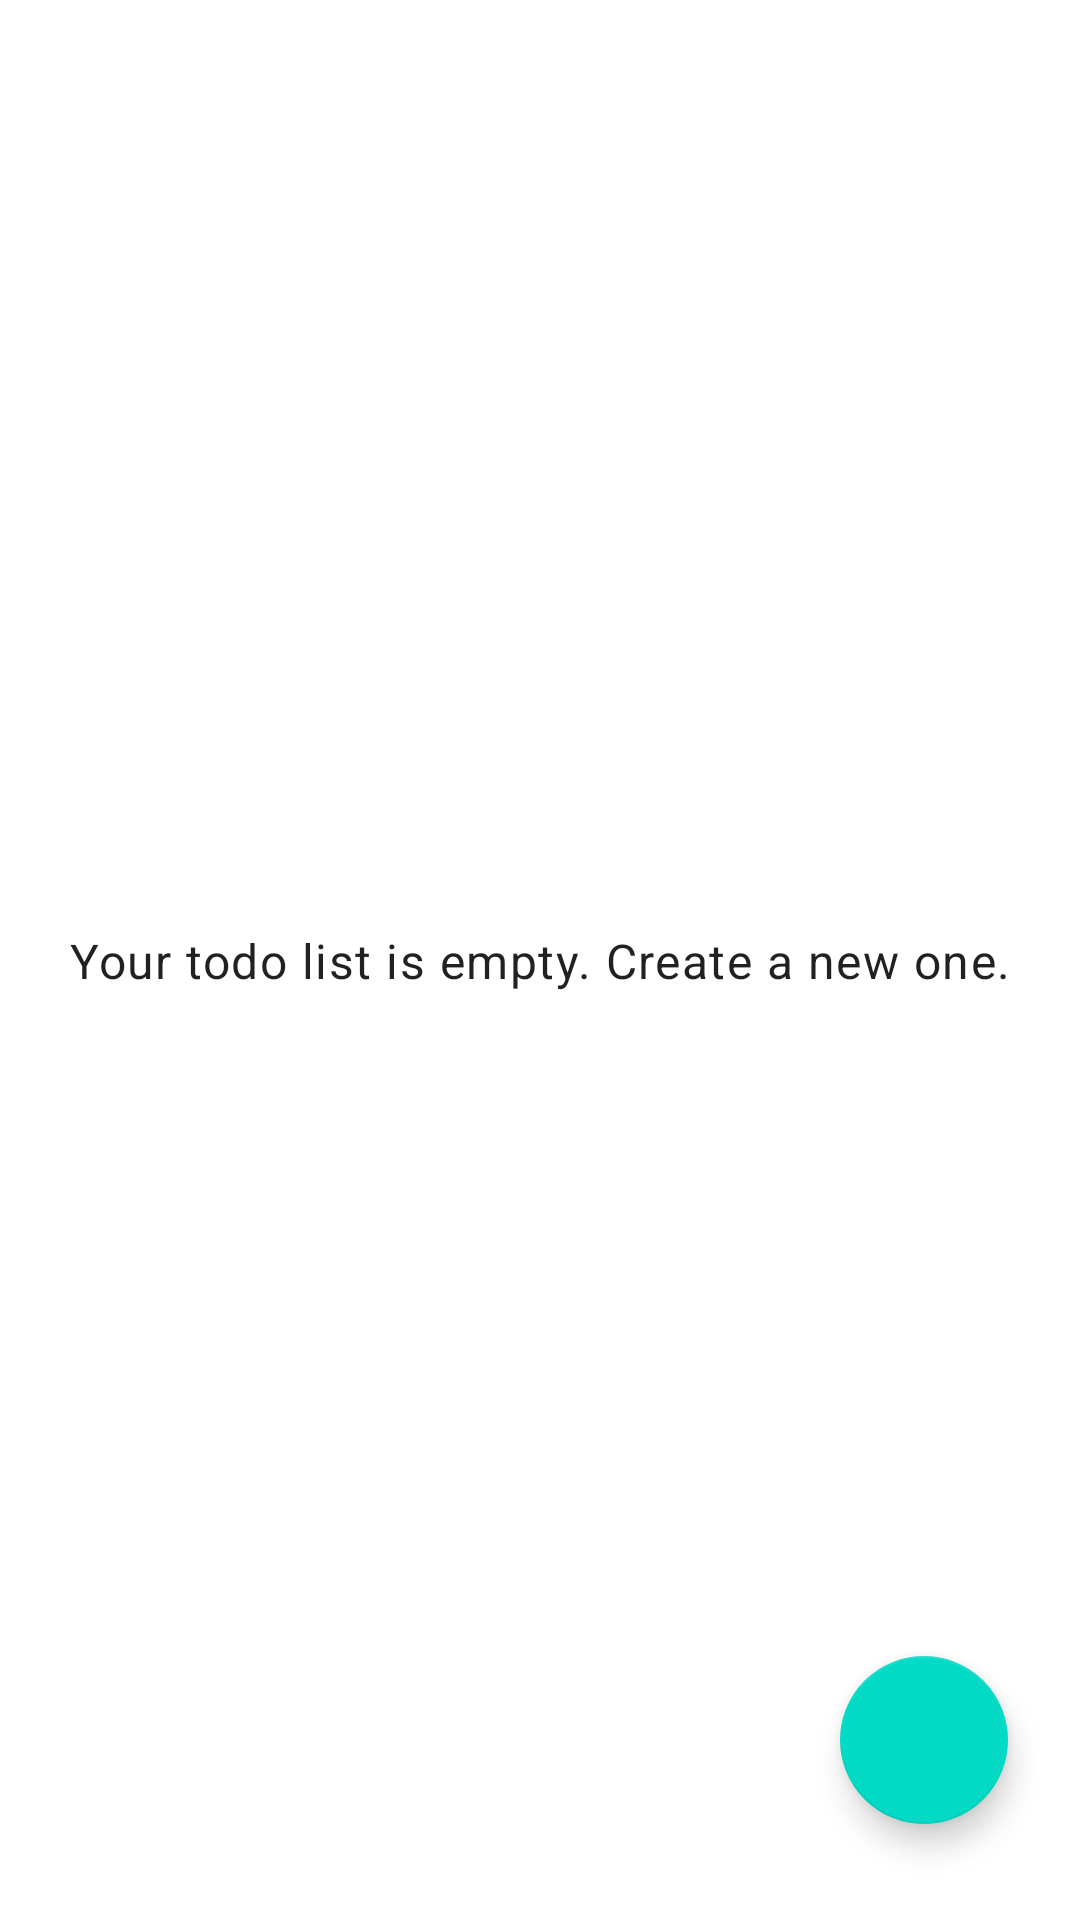

This screen was rendered from an Android layout file. Write that file and the resources it references.
<!-- AndroidManifest.xml: application theme Theme.160418055_TodoApp -->
<!-- res/layout/fragment_todo_list.xml -->
<?xml version="1.0" encoding="utf-8"?>
<FrameLayout xmlns:android="http://schemas.android.com/apk/res/android"
    xmlns:app="http://schemas.android.com/apk/res-auto"
    xmlns:tools="http://schemas.android.com/tools"
    android:layout_width="match_parent"
    android:layout_height="match_parent"
    tools:context=".view.TodoListFragment">

    <androidx.constraintlayout.widget.ConstraintLayout
        android:layout_width="match_parent"
        android:layout_height="match_parent">

        <TextView
            android:id="@+id/txtEmpty"
            style="@style/TextAppearance.MaterialComponents.Body1"
            android:layout_width="wrap_content"
            android:layout_height="wrap_content"
            android:text="@string/emptytodo"
            app:layout_constraintBottom_toBottomOf="parent"
            app:layout_constraintEnd_toEndOf="parent"
            app:layout_constraintStart_toStartOf="@+id/recViewTodo"
            app:layout_constraintTop_toTopOf="parent" />

        <com.google.android.material.floatingactionbutton.FloatingActionButton
            android:id="@+id/fabAddTodo"
            android:layout_width="wrap_content"
            android:layout_height="wrap_content"
            android:layout_marginEnd="24dp"
            android:layout_marginBottom="32dp"
            android:clickable="true"
            android:src="@drawable/ic_baseline_add_24"
            app:layout_constraintBottom_toBottomOf="parent"
            app:layout_constraintEnd_toEndOf="parent" />

        <androidx.recyclerview.widget.RecyclerView
            android:id="@+id/recViewTodo"
            android:layout_width="match_parent"
            android:layout_height="match_parent"
            app:layout_constraintBottom_toBottomOf="parent"
            app:layout_constraintEnd_toEndOf="parent"
            app:layout_constraintStart_toStartOf="parent"
            app:layout_constraintTop_toTopOf="parent" />
    </androidx.constraintlayout.widget.ConstraintLayout>
</FrameLayout>
<!-- resources referenced by this layout -->
<resources>
  <string name="emptytodo">Your todo list is empty. Create a new one.</string>
  <style name="Theme.160418055_TodoApp" parent="Theme.MaterialComponents.DayNight.DarkActionBar">
          
          <item name="colorPrimary">@color/purple_500</item>
          <item name="colorPrimaryVariant">@color/purple_700</item>
          <item name="colorOnPrimary">@color/white</item>
          
          <item name="colorSecondary">@color/teal_200</item>
          <item name="colorSecondaryVariant">@color/teal_700</item>
          <item name="colorOnSecondary">@color/black</item>
          
          <item name="android:statusBarColor" tools:targetApi="l">?attr/colorPrimaryVariant</item>
          
      </style>
  <!-- not gathered from this repository: default colours our renderer supplied (Android Studio template values) -->
  <color name="purple_500">#FF6200EE</color>
  <color name="purple_700">#FF3700B3</color>
  <color name="teal_200">#FF03DAC5</color>
  <color name="teal_700">#FF018786</color>
  <color name="black">#FF000000</color>
  <color name="white">#FFFFFFFF</color>
</resources>
